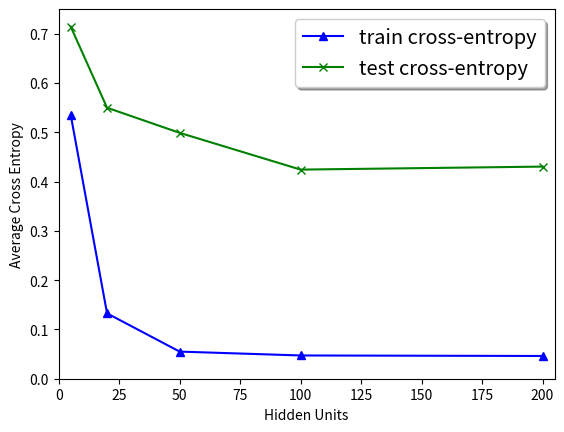

Source code (Python):
#!/usr/bin/env python

from matplotlib import pyplot as plt

x_axis = [5,20,50,100,200]
train_list = [0.53504588,0.13269205,0.05503127,0.04719075,0.0461534]
test_list  = [0.71434463,0.54991656,0.49895083,0.42433794,0.43043188]

plt.plot(x_axis,train_list,'b-',marker='^',label='train cross-entropy')
plt.plot(x_axis,test_list ,'g-',marker='x',label='test cross-entropy')
plt.ylabel("Average Cross Entropy")
plt.xlabel("Hidden Units")
plt.axis([0,205,0,0.75])
plt.legend(loc = 'best', shadow = True, fontsize = 'x-large' )
plt.show()
